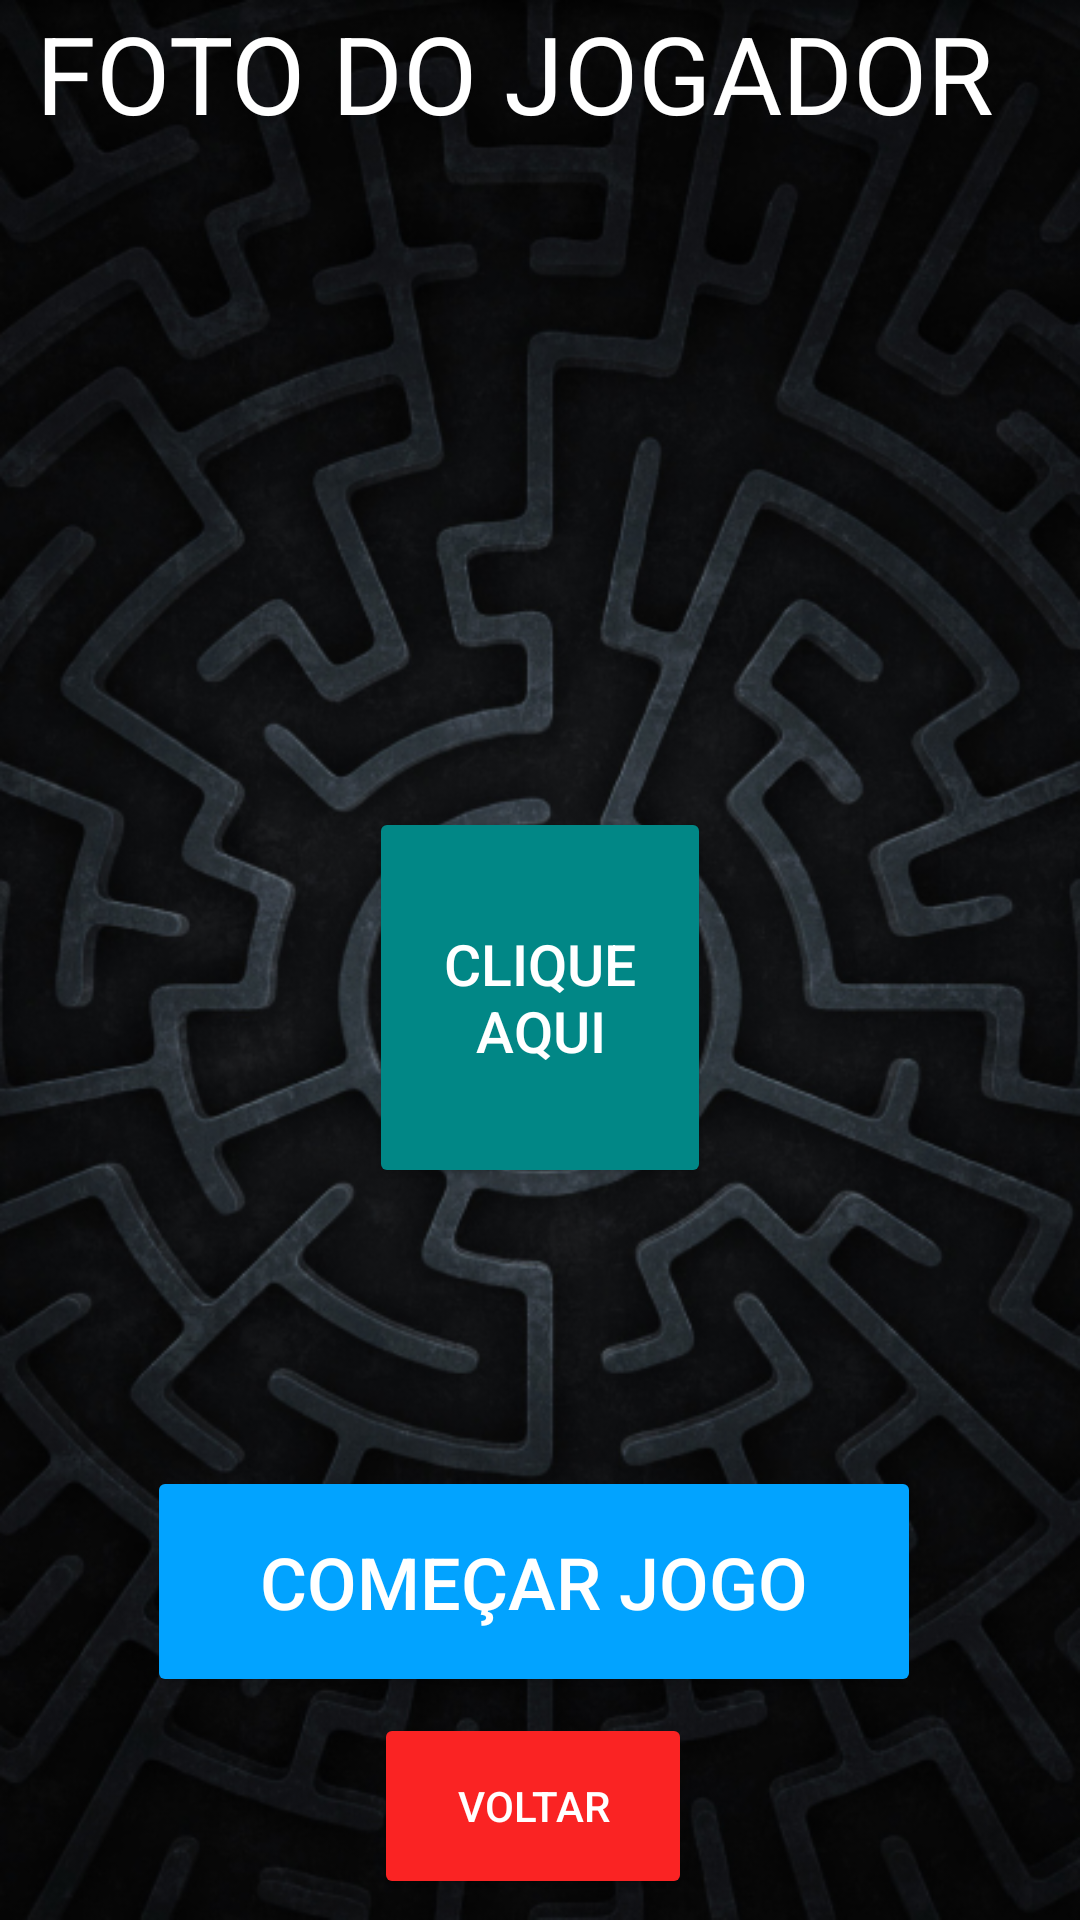

Here is an Android app screen rendered from its layout file. Give the layout XML and the strings, colors and styles it references.
<!-- AndroidManifest.xml: application theme Theme.UcsGameScape -->
<!-- res/layout/activity_photo_user.xml -->
<?xml version="1.0" encoding="utf-8"?>
<androidx.constraintlayout.widget.ConstraintLayout xmlns:android="http://schemas.android.com/apk/res/android"
    xmlns:app="http://schemas.android.com/apk/res-auto"
    xmlns:tools="http://schemas.android.com/tools"
    android:layout_width="match_parent"
    android:layout_height="match_parent"
    android:background="@drawable/fundo"
    tools:context=".photoUserActivity">


    <LinearLayout
        android:id="@+id/titulo"
        android:layout_width="336dp"
        android:layout_height="48dp"
        android:orientation="horizontal"
        app:layout_constraintEnd_toEndOf="parent"
        app:layout_constraintStart_toStartOf="parent"
        app:layout_constraintTop_toTopOf="parent">

        <TextView
            android:id="@+id/texto"
            android:layout_width="wrap_content"
            android:layout_height="wrap_content"
            android:text="FOTO DO JOGADOR"
            android:textColor="@color/white"
            android:textSize="36dp"
            app:layout_constraintHorizontal_bias="0.5"
            tools:ignore="HardcodedText,MissingConstraints,SpUsage"
            tools:layout_editor_absoluteY="137dp" />

    </LinearLayout>

    <ImageView
        android:id="@+id/layoutImagem"
        android:layout_width="154dp"
        android:layout_height="123dp"
        android:layout_weight="1"
        app:layout_constraintBottom_toTopOf="@+id/cliqueAqui"
        app:layout_constraintEnd_toEndOf="parent"
        app:layout_constraintStart_toStartOf="parent"
        tools:ignore="MissingConstraints" />



    <LinearLayout
        android:id="@+id/cliqueAqui"
        android:layout_width="114dp"
        android:layout_height="150dp"
        android:orientation="vertical"
        app:layout_constraintBottom_toBottomOf="parent"
        app:layout_constraintEnd_toEndOf="parent"
        app:layout_constraintStart_toStartOf="parent"
        app:layout_constraintTop_toBottomOf="@+id/titulo">


        <Button
            android:id="@+id/bt_open"
            android:layout_width="match_parent"
            android:layout_height="127dp"
            android:backgroundTint="@color/teal_700"
            android:textColor="@color/white"
            android:onClick="NiveisActivity"
            android:radius="999dp"
            android:text="CLIQUE AQUI"
            android:textColorLink="@color/teal_200"
            android:textSize="19dp"
            app:cornerRadius="999dp"
            tools:ignore="HardcodedText,MissingConstraints,SpUsage"
            tools:layout_editor_absoluteY="319dp" />
    </LinearLayout>

    <LinearLayout
        android:id="@+id/começar"
        android:layout_width="262dp"
        android:layout_height="82dp"
        android:orientation="vertical"
        app:layout_constraintBottom_toBottomOf="parent"
        app:layout_constraintEnd_toEndOf="parent"
        app:layout_constraintStart_toStartOf="parent"
        app:layout_constraintTop_toBottomOf="@+id/cliqueAqui"
        tools:ignore="MissingConstraints">

        <Button
            android:id="@+id/button4"
            android:layout_width="258dp"
            android:layout_height="77dp"
            android:backgroundTint="?attr/colorSecondary"
            android:textColor="@color/white"
            android:onClick="NiveisActivity"
            android:text="COMEÇAR JOGO"
            android:textSize="24dp"
            app:layout_constraintEnd_toStartOf="@+id/imageView"
            app:layout_constraintStart_toEndOf="@+id/imageView"
            tools:ignore="HardcodedText,MissingConstraints,SpUsage"
            tools:layout_editor_absoluteY="506dp" />
    </LinearLayout>


    <LinearLayout
        android:id="@+id/voltar"
        android:layout_width="111dp"
        android:layout_height="69dp"
        android:orientation="vertical"
        app:layout_constraintBottom_toBottomOf="parent"
        app:layout_constraintEnd_toEndOf="parent"
        app:layout_constraintStart_toStartOf="parent"
        app:layout_constraintTop_toBottomOf="@+id/começar">

        <Button
            android:id="@+id/button5"
            android:layout_width="106dp"
            android:layout_height="62dp"
            android:backgroundTint="@color/red"
            android:textColor="@color/white"
            android:onClick="MainActivity"
            android:text="VOLTAR"
            android:textSize="14dp"
            app:layout_constraintHorizontal_bias="0.5"
            tools:ignore="HardcodedText,MissingConstraints,OnClick,SpUsage"
            tools:layout_editor_absoluteY="624dp" />
    </LinearLayout>

</androidx.constraintlayout.widget.ConstraintLayout>
<!-- resources referenced by this layout -->
<resources>
  <color name="red">#FA2323</color>
  <color name="teal_200">#02A3FF</color>
  <color name="teal_700">#FF018786</color>
  <color name="white">#FFFFFFFF</color>
  <!-- drawable fundo: png bitmap (drawable-v24, 361687 bytes) -->
  <style name="Theme.UcsGameScape" parent="Theme.MaterialComponents.DayNight.DarkActionBar">
          
          <item name="colorPrimary">@color/purple_500</item>
          <item name="colorPrimaryVariant">@color/purple_700</item>
          <item name="colorOnPrimary">@color/white</item>
          
          <item name="colorSecondary">@color/teal_200</item>
          <item name="colorSecondaryVariant">@color/teal_700</item>
          <item name="colorOnSecondary">@color/black</item>
          
          <item name="android:statusBarColor" tools:targetApi="l">?attr/colorPrimaryVariant</item>
          
      </style>
  <color name="purple_500">#FF6200EE</color>
  <color name="purple_700">#FF3700B3</color>
  <color name="black">#FF000000</color>
</resources>
